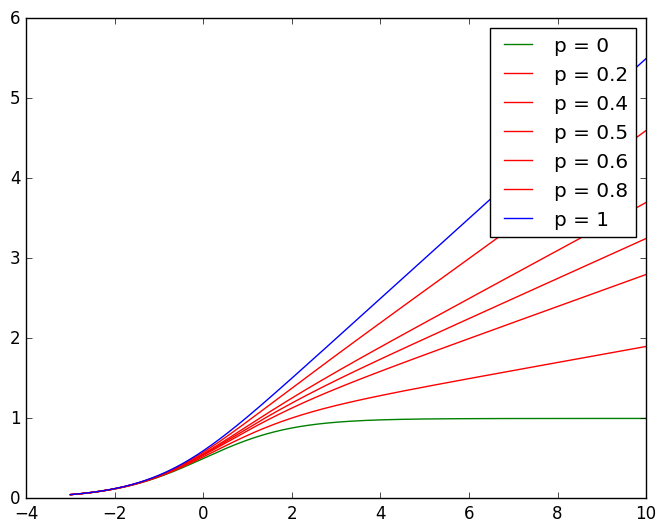

Write the Python code that produced this figure.
import matplotlib.pyplot as plt
import numpy as np
import matplotlib.style
import matplotlib as mpl
mpl.style.use('classic')

x = np.linspace(-3,10,1000)

def sigmoid(x):
	return 1 / (1 + np.exp(-x))

def bce(x):
	return -np.log(1-x)

def smart_loss(p, s):
	return (1-0.5*p) * sigmoid(x) + 0.5*p * bce(sigmoid(x))

fig, ax = plt.subplots()
# ax.plot(x, bce(sigmoid(-x)), label='t=1')
# ax.plot(x, bce(sigmoid(x)), label='t=0')
# ax.set_title('BCELoss applied to sigmoid')
ax.plot(x, smart_loss(0,x), label='p = 0', color='g')
ax.plot(x, smart_loss(0.2,x), label='p = 0.2', color='r')
ax.plot(x, smart_loss(0.4,x), label='p = 0.4',color='r')
ax.plot(x, smart_loss(0.5,x), label='p = 0.5',color='r')
ax.plot(x, smart_loss(0.6,x), label='p = 0.6',color='r')
ax.plot(x, smart_loss(0.8,x), label='p = 0.8',color='r')
ax.plot(x, smart_loss(1,x), label='p = 1',color='b')
ax.legend()
plt.show()